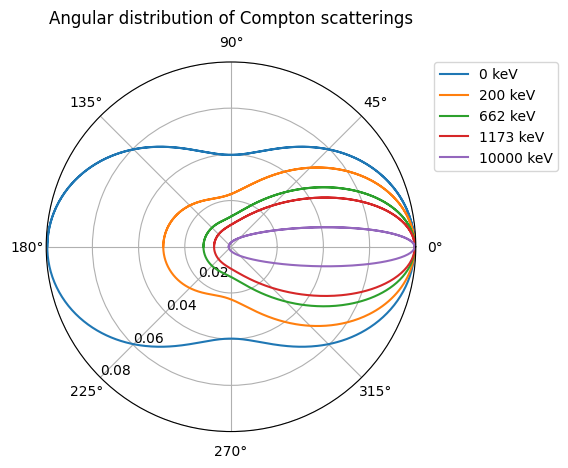

Source code (Python):
#This is a program to look at the angular distributions of compton scattering.
import math 
import numpy as np
import matplotlib.pyplot as plt	


def Dist(GammaE):
	r_0 = 2.82 #* 1E-15
	E_rm = 511 #keV
	alpha = GammaE / E_rm
	Darray = []

	#Dist per solid angle =

	theta = 0
	while(theta < (3 * np.pi)):
		bot = 1 + alpha * (1 - math.cos(theta))
		dist = r_0**2.0 / (2.0 * bot**2.0)
		top = alpha**2.0 * (1 - math.cos(theta))**2.0
		bot_2 = 1 + alpha * (1 - math.cos(theta))
		dist_2 = dist * (1 + (math.cos(theta))**2.0 + (top / bot_2))
		Darray.append(dist_2 / 100)
		theta = theta + 0.01

	return Darray


def Draw():

	plt.rcParams['font.serif'] = "Times New Roman"
	plt.rcParams['font.family'] = "serif"

	all_energies = [0, 200, 662, 1173, 10000]
	#all_energies = [0, 1173]
	r = np.arange(0, (3 * np.pi), 0.01)
	ax = plt.subplot(111, projection='polar')

	for energy in all_energies:
		name = str(energy) + " keV"
		Distribution = Dist(energy)
		ax.plot(r, Distribution, label=name)


	# Place a legend to the right of this smaller subplot.
	plt.legend(bbox_to_anchor=(1.05, 1), loc='upper left', borderaxespad=0.)

	#ax.plot(theta, r)
	ax.set_rmax(0.08)
	ax.set_rticks([0.02, 0.04, 0.06, 0.08])  # less radial ticks
	ax.set_rlabel_position(225)  # get radial labels away from plotted line
	ax.grid(True)
	ax.set_title("Angular distribution of Compton scatterings", va='bottom')
	plt.show()


Draw()
